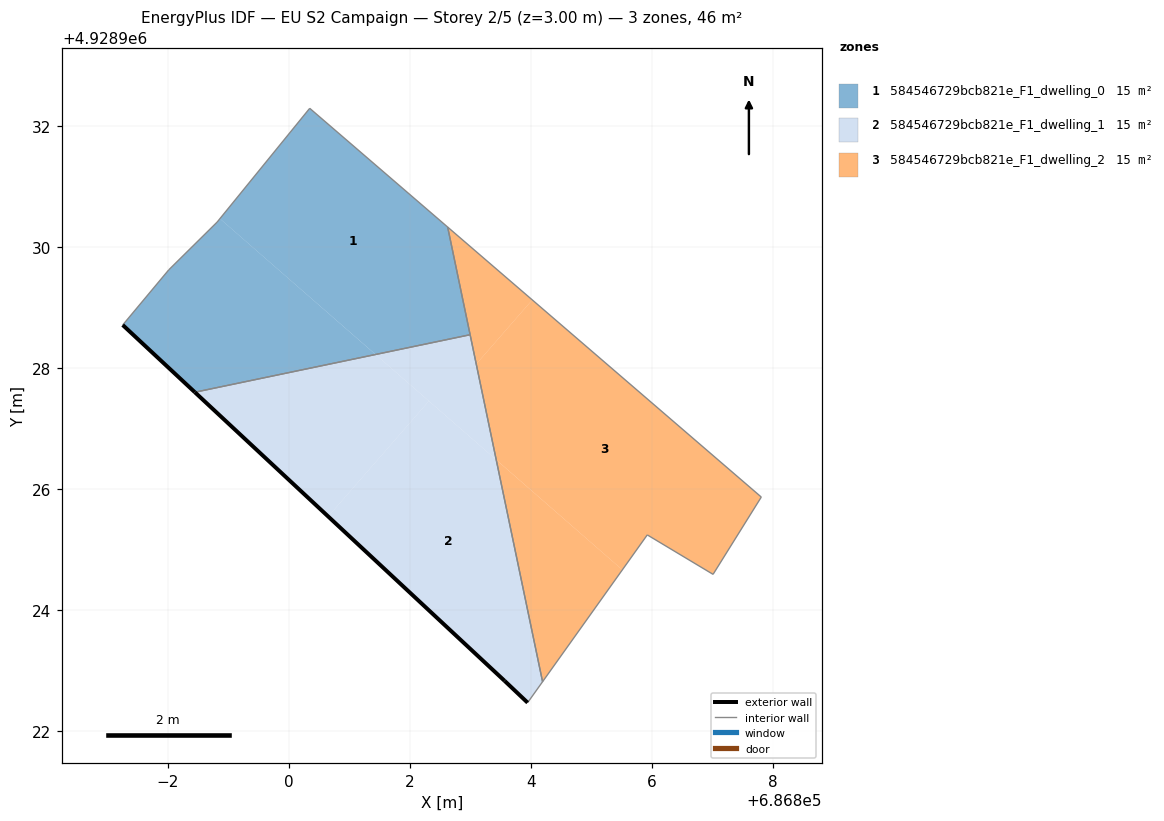
=== STOREY PLAN SPEC (per zone: floor XY polygon, exterior-wall plan segments, windows/doors) ===
zone 1: 584546729bcb821e_F1_dwelling_0  (15.2 m²)
  floor: (686801.43, 4928928.22) (686798.86, 4928930.46) (686798.81, 4928930.41) (686798.01, 4928929.62) (686797.25, 4928928.71) (686798.44, 4928927.59)
  floor: (686802.99, 4928928.54) (686802.62, 4928930.32) (686800.34, 4928932.29) (686798.86, 4928930.46) (686801.43, 4928928.22)
  exterior wall: (686798.44, 4928927.59) – (686797.25, 4928928.71)  [1.6 m]
  interior walls: 7
zone 2: 584546729bcb821e_F1_dwelling_1  (15.2 m²)
  floor: (686803.94, 4928922.46) (686804.19, 4928922.81) (686803.42, 4928926.48) (686802.31, 4928927.45) (686800.65, 4928925.54) (686803.56, 4928922.83)
  floor: (686800.65, 4928925.54) (686802.31, 4928927.45) (686801.43, 4928928.22) (686798.44, 4928927.59)
  floor: (686804.19, 4928922.81) (686802.99, 4928928.54) (686798.44, 4928927.59) (686801.43, 4928928.22) (686803.42, 4928926.48)
  exterior wall: (686803.94, 4928922.46) – (686803.56, 4928922.83)  [0.5 m]
  exterior wall: (686803.56, 4928922.83) – (686798.44, 4928927.59)  [7.0 m]
  interior walls: 3
zone 3: 584546729bcb821e_F1_dwelling_2  (15.2 m²)
  floor: (686803.09, 4928928.06) (686804.02, 4928929.12) (686802.62, 4928930.32)
  floor: (686807.01, 4928924.58) (686807.80, 4928925.86) (686804.02, 4928929.12) (686803.09, 4928928.06) (686803.42, 4928926.48) (686805.51, 4928924.66) (686805.92, 4928925.24)
  floor: (686804.19, 4928922.81) (686805.51, 4928924.66) (686803.42, 4928926.48)
  interior walls: 6

=== DERIVED (storey summary) ===
Building: EU S2 Campaign
Storey: 2 of 5  (floor level z = 3.00 m)
Storey gross floor area: 45.5 m²
Zones on this storey: 3
  - 584546729bcb821e_F1_dwelling_0: floor 15.2 m²; exterior wall 1.6 m (4.9 m²); WWR 0.0%
  - 584546729bcb821e_F1_dwelling_1: floor 15.2 m²; exterior wall 7.5 m (22.6 m²); WWR 0.0%
  - 584546729bcb821e_F1_dwelling_2: floor 15.2 m²
Zone adjacency (shared interzone walls):
  - 584546729bcb821e_F1_dwelling_0 ↔ 584546729bcb821e_F1_dwelling_1
  - 584546729bcb821e_F1_dwelling_0 ↔ 584546729bcb821e_F1_dwelling_2
  - 584546729bcb821e_F1_dwelling_1 ↔ 584546729bcb821e_F1_dwelling_2